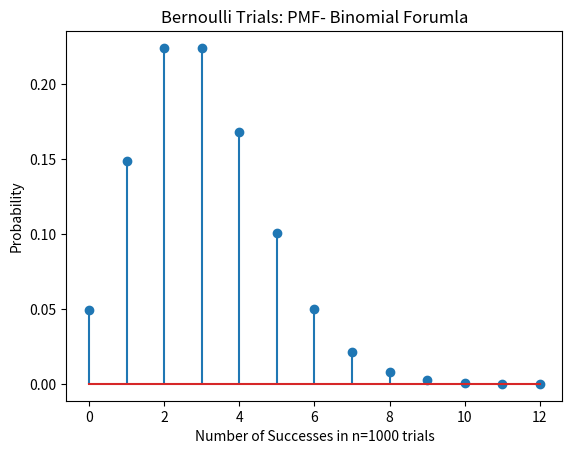

Write Python code to recreate this figure.
# Calculations using the Binomial Distribution  
# You have 3 identical mulit-side unfair dice with probability p.
# One roll is a success if you get a one for the first die; two 
# for the second die; three for the third die
# Perform experiment 1000 times

import numpy as np
import random 
import matplotlib.pyplot as plt
import math as m

def nSidedDie(p):
    n=np.size(p)
    cs=np.cumsum(p)
    cp=np.append(0,cs)
    r=random.random()
    for k in range(0,n):
        if r>cp[k] and r<=cp[k+1]:
            d=k+1
            break
    return d

def rolls():
    # probability
    p = np.array([0.2, 0.1, 0.15, 0.3, 0.2, 0.05])
    success = 0

    for times in range(0,1000):
        die1 = nSidedDie(p)
        die2 = nSidedDie(p)
        die3 = nSidedDie(p)

        success+= 1 if die1==1 and die2==2 and die3==3 else 0
    
    return success

def combo(n,r):
    numerator = m.factorial(n)
    r_fact = m.factorial(r)
    n_minus_r_fact = m.factorial(n-r)
    denominator = r_fact * n_minus_r_fact
    result = numerator / denominator 
    return result

def binom(n,x):
    p = 0.003
    q = 1-p

    result = combo(n,x) * (p**x) * (q**(n-x))
    return result
    

def experiment(N): 

    n = 1000
    exp = range(13)
    binomial_distribution = [binom(n,x) for x in exp]

    roll_num, num_of_times_rolled = np.unique(binomial_distribution, return_counts=True)
    
    # plot the dice number by its probability of showing up
    # plt.stem(roll_num, (num_of_times_rolled * 0.0001), use_line_collection=True)
    plt.stem(exp,binomial_distribution)
    plt.xlabel("Number of Successes in n=1000 trials")
    plt.ylabel("Probability")
    plt.title("Bernoulli Trials: PMF- Binomial Forumla")
    plt.show()


def main(): 
    # experiment times 
    N = 10000

    experiment(N)


if __name__ == "__main__":
    main()
